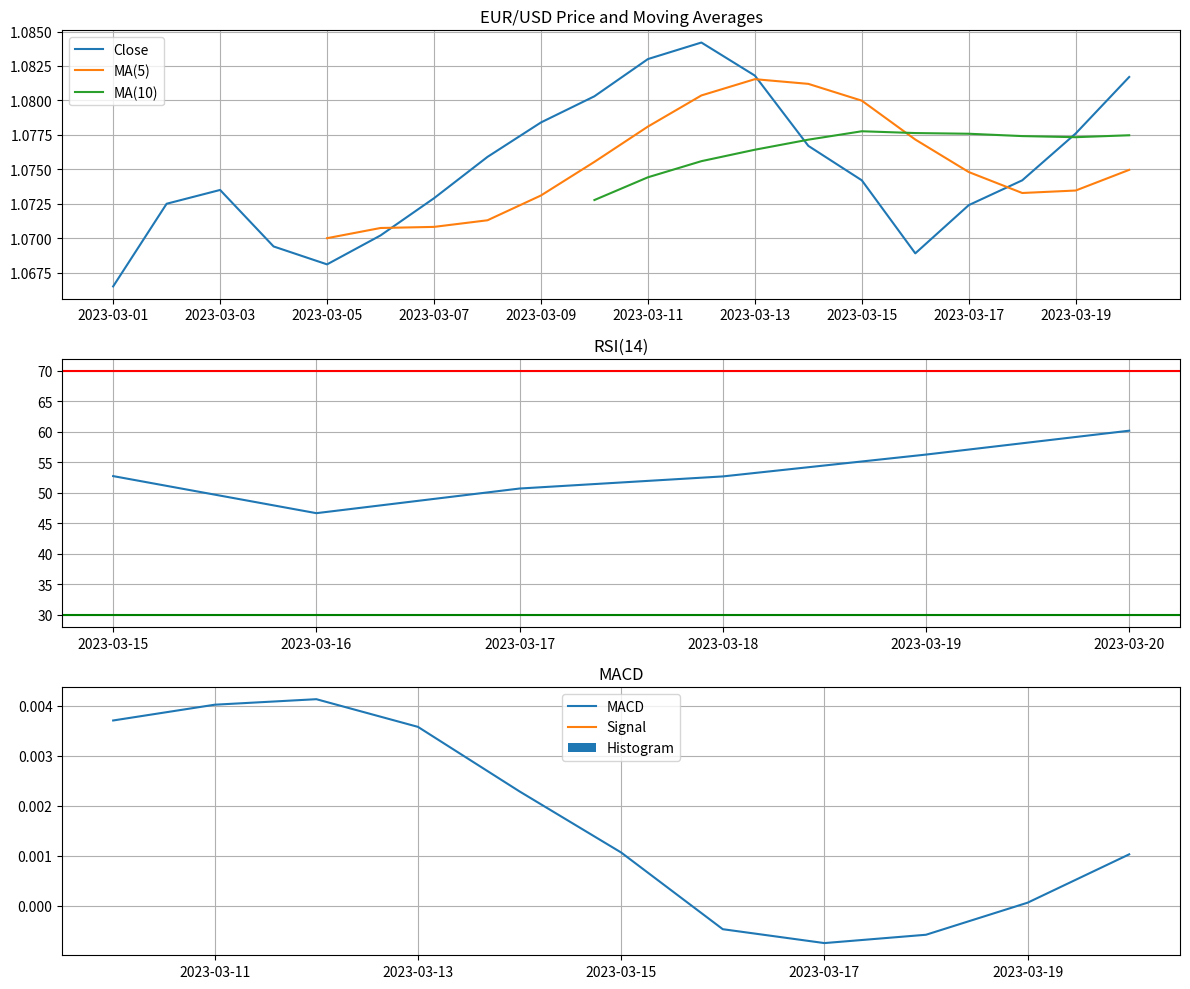

The script that saved this image:
"""
Basic technical indicators test using historical data.

This script tests the technical indicator calculation capabilities without requiring
agent functionality or pattern recognition.
"""

import numpy as np
import pandas as pd
import matplotlib.pyplot as plt
from datetime import datetime, timedelta

# Sample historical data (simulated OHLC data for EUR/USD)
SAMPLE_DATA = [
    {
        "time": "2023-03-01T00:00:00Z",
        "open": 1.0632,
        "high": 1.0691,
        "low": 1.0622,
        "close": 1.0665,
        "volume": 10241,
    },
    {
        "time": "2023-03-02T00:00:00Z",
        "open": 1.0665,
        "high": 1.0729,
        "low": 1.0653,
        "close": 1.0725,
        "volume": 11452,
    },
    {
        "time": "2023-03-03T00:00:00Z",
        "open": 1.0725,
        "high": 1.0774,
        "low": 1.0697,
        "close": 1.0735,
        "volume": 12553,
    },
    {
        "time": "2023-03-04T00:00:00Z",
        "open": 1.0735,
        "high": 1.0759,
        "low": 1.0682,
        "close": 1.0694,
        "volume": 10874,
    },
    {
        "time": "2023-03-05T00:00:00Z",
        "open": 1.0694,
        "high": 1.0732,
        "low": 1.0662,
        "close": 1.0681,
        "volume": 10365,
    },
    {
        "time": "2023-03-06T00:00:00Z",
        "open": 1.0681,
        "high": 1.0715,
        "low": 1.0657,
        "close": 1.0702,
        "volume": 11246,
    },
    {
        "time": "2023-03-07T00:00:00Z",
        "open": 1.0702,
        "high": 1.0748,
        "low": 1.0685,
        "close": 1.0729,
        "volume": 11877,
    },
    {
        "time": "2023-03-08T00:00:00Z",
        "open": 1.0729,
        "high": 1.0773,
        "low": 1.0695,
        "close": 1.0759,
        "volume": 12538,
    },
    {
        "time": "2023-03-09T00:00:00Z",
        "open": 1.0759,
        "high": 1.0791,
        "low": 1.0726,
        "close": 1.0784,
        "volume": 13029,
    },
    {
        "time": "2023-03-10T00:00:00Z",
        "open": 1.0784,
        "high": 1.0814,
        "low": 1.0753,
        "close": 1.0803,
        "volume": 13450,
    },
    {
        "time": "2023-03-11T00:00:00Z",
        "open": 1.0803,
        "high": 1.0847,
        "low": 1.0784,
        "close": 1.0830,
        "volume": 13961,
    },
    {
        "time": "2023-03-12T00:00:00Z",
        "open": 1.0830,
        "high": 1.0856,
        "low": 1.0797,
        "close": 1.0842,
        "volume": 13512,
    },
    {
        "time": "2023-03-13T00:00:00Z",
        "open": 1.0842,
        "high": 1.0863,
        "low": 1.0795,
        "close": 1.0818,
        "volume": 13103,
    },
    {
        "time": "2023-03-14T00:00:00Z",
        "open": 1.0818,
        "high": 1.0836,
        "low": 1.0741,
        "close": 1.0767,
        "volume": 13274,
    },
    {
        "time": "2023-03-15T00:00:00Z",
        "open": 1.0767,
        "high": 1.0795,
        "low": 1.0710,
        "close": 1.0742,
        "volume": 13425,
    },
    {
        "time": "2023-03-16T00:00:00Z",
        "open": 1.0742,
        "high": 1.0784,
        "low": 1.0668,
        "close": 1.0689,
        "volume": 14696,
    },
    {
        "time": "2023-03-17T00:00:00Z",
        "open": 1.0689,
        "high": 1.0732,
        "low": 1.0639,
        "close": 1.0724,
        "volume": 14927,
    },
    {
        "time": "2023-03-18T00:00:00Z",
        "open": 1.0724,
        "high": 1.0768,
        "low": 1.0697,
        "close": 1.0742,
        "volume": 13838,
    },
    {
        "time": "2023-03-19T00:00:00Z",
        "open": 1.0742,
        "high": 1.0792,
        "low": 1.0715,
        "close": 1.0776,
        "volume": 13699,
    },
    {
        "time": "2023-03-20T00:00:00Z",
        "open": 1.0776,
        "high": 1.0825,
        "low": 1.0756,
        "close": 1.0817,
        "volume": 14150,
    },
]


class SimpleIndicatorCalculator:
    """
    Simple calculator for technical indicators.
    """

    def calculate_moving_average(self, prices, period=20):
        """
        Calculate Simple Moving Average (SMA).

        Args:
            prices: List of price values
            period: MA period

        Returns:
            List of MA values
        """
        prices = np.array(prices)
        result = np.zeros_like(prices)
        for i in range(len(prices)):
            if i < period - 1:
                result[i] = np.nan
            else:
                result[i] = np.mean(prices[i - period + 1 : i + 1])
        return result

    def calculate_rsi(self, prices, period=14):
        """
        Calculate Relative Strength Index (RSI).

        Args:
            prices: List of price values
            period: RSI period

        Returns:
            List of RSI values
        """
        prices = np.array(prices)
        deltas = np.diff(prices)
        seed = deltas[: period + 1]
        up = seed[seed >= 0].sum() / period
        down = -seed[seed < 0].sum() / period
        rs = up / down if down != 0 else float("inf")
        rsi = np.zeros_like(prices)
        rsi[:period] = np.nan
        rsi[period] = 100.0 - 100.0 / (1.0 + rs)

        for i in range(period + 1, len(prices)):
            delta = deltas[i - 1]
            if delta > 0:
                upval = delta
                downval = 0.0
            else:
                upval = 0.0
                downval = -delta

            up = (up * (period - 1) + upval) / period
            down = (down * (period - 1) + downval) / period
            rs = up / down if down != 0 else float("inf")
            rsi[i] = 100.0 - 100.0 / (1.0 + rs)

        return rsi

    def calculate_macd(self, prices, fast_period=12, slow_period=26, signal_period=9):
        """
        Calculate Moving Average Convergence Divergence (MACD).

        Args:
            prices: List of price values
            fast_period: Fast EMA period
            slow_period: Slow EMA period
            signal_period: Signal EMA period

        Returns:
            Tuple of (macd_line, signal_line, histogram)
        """
        prices = np.array(prices)
        # Calculate EMAs
        ema_fast = self.calculate_ema(prices, fast_period)
        ema_slow = self.calculate_ema(prices, slow_period)

        # Calculate MACD line
        macd_line = ema_fast - ema_slow

        # Calculate Signal line
        signal_line = self.calculate_ema(macd_line, signal_period)

        # Calculate histogram
        histogram = macd_line - signal_line

        return macd_line, signal_line, histogram

    def calculate_ema(self, prices, period):
        """
        Calculate Exponential Moving Average (EMA).

        Args:
            prices: List of price values
            period: EMA period

        Returns:
            List of EMA values
        """
        prices = np.array(prices)
        result = np.zeros_like(prices)

        # Check if period is valid
        if period > len(prices):
            # Handle case when period is greater than data length
            result[:] = np.nan
            return result

        # Seed with SMA
        result[:period] = np.nan
        result[period - 1] = np.mean(prices[:period])

        # Calculate multiplier
        multiplier = 2.0 / (period + 1)

        # Calculate EMA
        for i in range(period, len(prices)):
            result[i] = prices[i] * multiplier + result[i - 1] * (1 - multiplier)

        return result

    def calculate_bollinger_bands(self, prices, period=20, num_std=2):
        """
        Calculate Bollinger Bands.

        Args:
            prices: List of price values
            period: Bollinger Bands period
            num_std: Number of standard deviations

        Returns:
            Tuple of (middle_band, upper_band, lower_band)
        """
        prices = np.array(prices)

        # Check if period is valid
        if period > len(prices):
            # Return arrays of NaN when period is greater than data length
            result = np.full_like(prices, np.nan)
            return result, result, result

        middle_band = self.calculate_moving_average(prices, period)

        std = np.zeros_like(prices)
        for i in range(len(prices)):
            if i < period - 1:
                std[i] = np.nan
            else:
                std[i] = np.std(prices[i - period + 1 : i + 1])

        upper_band = middle_band + (std * num_std)
        lower_band = middle_band - (std * num_std)

        return middle_band, upper_band, lower_band


def main():
    """Run the basic indicators test."""
    print("Starting basic indicators test...")

    # Convert sample data to DataFrame
    df = pd.DataFrame(SAMPLE_DATA)

    # Extract arrays for analysis
    dates = [
        datetime.fromisoformat(item["time"].replace("Z", "+00:00"))
        for item in SAMPLE_DATA
    ]
    opens = [item["open"] for item in SAMPLE_DATA]
    highs = [item["high"] for item in SAMPLE_DATA]
    lows = [item["low"] for item in SAMPLE_DATA]
    closes = [item["close"] for item in SAMPLE_DATA]
    volumes = [item["volume"] for item in SAMPLE_DATA]

    # Initialize indicator calculator
    calculator = SimpleIndicatorCalculator()

    # Calculate indicators
    print("\nCalculating indicators...")

    # RSI
    rsi = calculator.calculate_rsi(closes, period=14)
    print(f"RSI (latest): {rsi[-1]:.2f}")

    # MACD
    macd, macd_signal, macd_hist = calculator.calculate_macd(
        closes, fast_period=5, slow_period=10, signal_period=3
    )
    print(f"MACD (latest): {macd[-1]:.6f}")
    print(f"MACD Signal (latest): {macd_signal[-1]:.6f}")
    print(f"MACD Histogram (latest): {macd_hist[-1]:.6f}")

    # Moving Averages
    ma_5 = calculator.calculate_moving_average(closes, period=5)
    ma_10 = calculator.calculate_moving_average(closes, period=10)
    print(f"5-period MA (latest): {ma_5[-1]:.4f}")
    print(f"10-period MA (latest): {ma_10[-1]:.4f}")

    # Bollinger Bands
    middle, upper, lower = calculator.calculate_bollinger_bands(
        closes, period=10, num_std=2
    )
    print(f"Bollinger Middle (latest): {middle[-1]:.4f}")
    print(f"Bollinger Upper (latest): {upper[-1]:.4f}")
    print(f"Bollinger Lower (latest): {lower[-1]:.4f}")

    # Simple analysis
    print("\nBasic Analysis:")

    # Trend analysis based on MA crossover
    ma_trend = "Bullish" if ma_5[-1] > ma_10[-1] else "Bearish"
    print(f"MA Trend: {ma_trend}")

    # Momentum analysis based on RSI
    rsi_latest = rsi[-1]
    if np.isnan(rsi_latest):
        momentum = "Unknown"
    elif rsi_latest > 70:
        momentum = "Overbought"
    elif rsi_latest < 30:
        momentum = "Oversold"
    else:
        momentum = "Neutral"
    print(f"RSI Momentum: {momentum}")

    # MACD signal
    if np.isnan(macd_hist[-1]):
        macd_signal_text = "Unknown"
    elif macd_hist[-1] > 0 and macd_hist[-1] > macd_hist[-2]:
        macd_signal_text = "Strong Bullish"
    elif macd_hist[-1] > 0:
        macd_signal_text = "Bullish"
    elif macd_hist[-1] < 0 and macd_hist[-1] < macd_hist[-2]:
        macd_signal_text = "Strong Bearish"
    else:
        macd_signal_text = "Bearish"
    print(f"MACD Signal: {macd_signal_text}")

    # Bollinger Band position
    latest_close = closes[-1]
    if np.isnan(upper[-1]) or np.isnan(lower[-1]):
        bb_position = "Unknown"
    elif latest_close > upper[-1]:
        bb_position = "Above Upper Band (Potentially Overbought)"
    elif latest_close < lower[-1]:
        bb_position = "Below Lower Band (Potentially Oversold)"
    else:
        percent_position = (latest_close - lower[-1]) / (upper[-1] - lower[-1]) * 100
        bb_position = f"Within Bands ({percent_position:.1f}% from lower band)"
    print(f"Bollinger Position: {bb_position}")

    print("\nBasic indicators test completed")

    # Plot indicators
    try:
        plt.figure(figsize=(12, 10))

        # Plot 1: Price and MAs
        ax1 = plt.subplot(3, 1, 1)
        ax1.plot(dates, closes, label="Close")
        ax1.plot(dates, ma_5, label="MA(5)")
        ax1.plot(dates, ma_10, label="MA(10)")
        ax1.set_title("EUR/USD Price and Moving Averages")
        ax1.legend()
        ax1.grid(True)

        # Plot 2: RSI
        ax2 = plt.subplot(3, 1, 2)
        ax2.plot(dates, rsi)
        ax2.axhline(y=70, color="r", linestyle="-")
        ax2.axhline(y=30, color="g", linestyle="-")
        ax2.set_title("RSI(14)")
        ax2.grid(True)

        # Plot 3: MACD
        ax3 = plt.subplot(3, 1, 3)
        ax3.plot(dates, macd, label="MACD")
        ax3.plot(dates, macd_signal, label="Signal")
        ax3.bar(dates, macd_hist, label="Histogram")
        ax3.set_title("MACD")
        ax3.legend()
        ax3.grid(True)

        plt.tight_layout()
        plt.savefig("technical_analysis.png")
        print("Chart saved as technical_analysis.png")
    except Exception as e:
        print(f"Error creating chart: {str(e)}")


if __name__ == "__main__":
    main()
